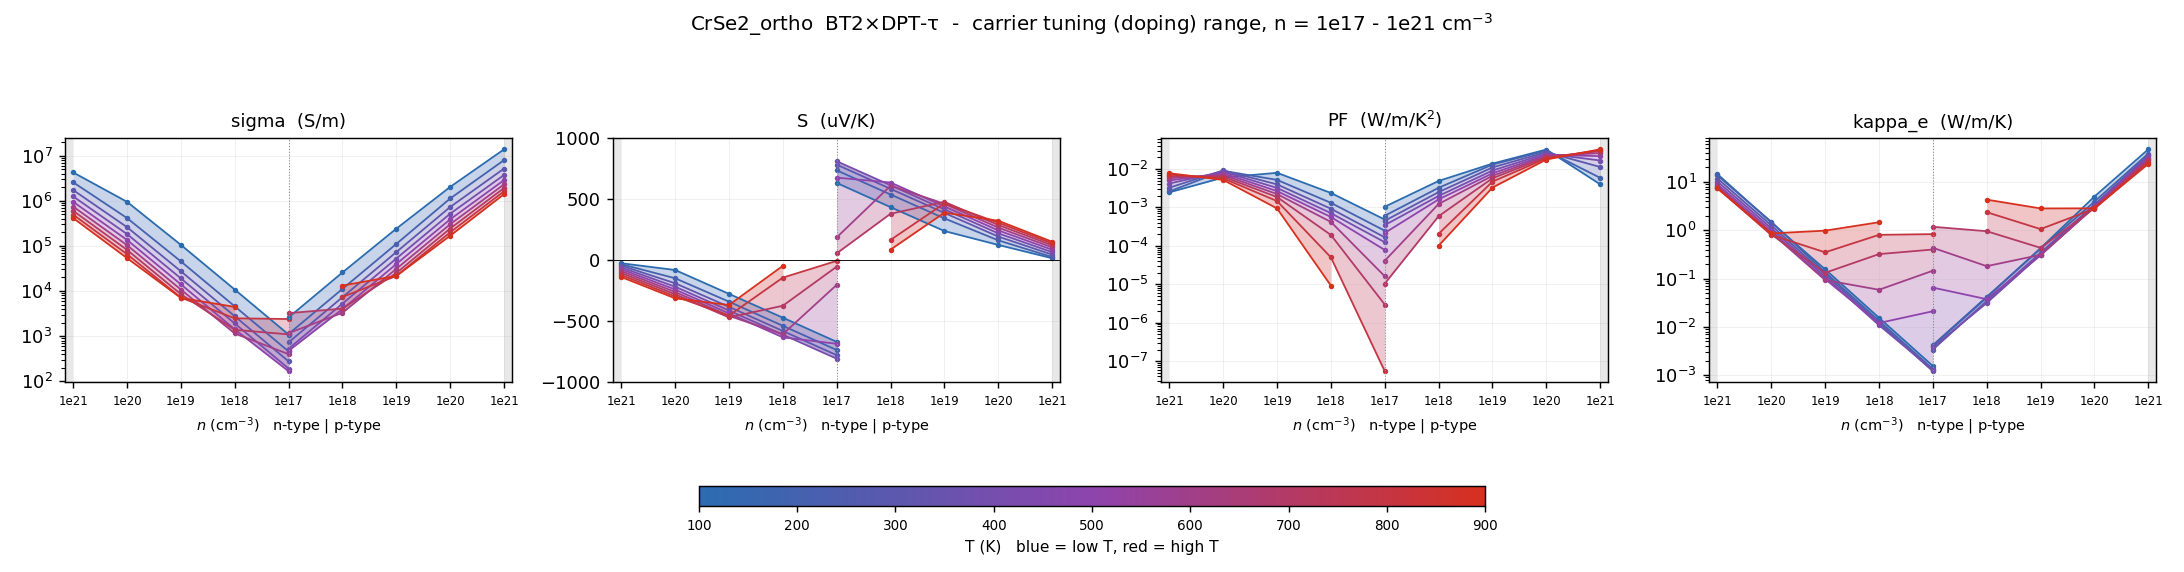

The file beside this chart, header and first rows:
# dataset=BT2_DPTtau  label=BT2×DPT-τ  r…
T_K, type, n_cell_cm-3, n_2D_cm-2, carriers_per_atom, in_interpret_range, sigma_S/m, S_uV/K, PF_W/mK2, kappa_e_W/mK, mu_cm2/Vs, flag
100, n, -1e+21, 2e+14, 0.05933, NO, 4.23549e+06, -24.14, 0.002469, 14.62, 91.83, 
100, n, -1e+20, 2e+13, 0.005933, yes, 945841, -79.51, 0.00598, 1.446, 205.1, 
100, n, -1e+19, 2e+12, 0.0005933, yes, 105061, -275, 0.007945, 0.1554, 227.8, 
100, n, -1e+18, 2e+11, 5.93323e-05, yes, 10750, -470.1, 0.002376, 0.01543, 233.1, 
100, n, -1e+17, 2e+10, 5.93323e-06, yes, 1082, -668.2, 0.0004832, 0.001544, 234.6, 
100, p, 1e+17, 2e+10, 5.93323e-06, yes, 2592, 633.6, 0.001041, 0.004038, 561.9, 
100, p, 1e+18, 2e+11, 5.93323e-05, yes, 25734, 435.4, 0.004879, 0.04059, 557.9, 
100, p, 1e+19, 2e+12, 0.0005933, yes, 240421, 239.6, 0.01381, 0.4256, 521.3, 
100, p, 1e+20, 2e+13, 0.005933, yes, 2.02302e+06, 125.9, 0.03207, 4.995, 438.6, 
100, p, 1e+21, 2e+14, 0.05933, NO, 1.37663e+07, 17.01, 0.003981, 47.53, 298.5, 
200, n, -1e+21, 2e+14, 0.05933, NO, 2.56206e+06, -31.89, 0.002605, 13.66, 55.55, 
200, n, -1e+20, 2e+13, 0.005933, yes, 413340, -147.2, 0.008956, 1.504, 89.62, 
200, n, -1e+19, 2e+12, 0.0005933, yes, 45245, -338.9, 0.005196, 0.1349, 98.1, 
200, n, -1e+18, 2e+11, 5.93323e-05, yes, 4566, -536.8, 0.001315, 0.01333, 98.99, 
200, n, -1e+17, 2e+10, 5.93323e-06, yes, 457.4, -735.1, 0.0002472, 0.00133, 99.17, 
200, p, 1e+17, 2e+10, 5.93323e-06, yes, 1116, 737.2, 0.0006064, 0.004174, 241.9, 
200, p, 1e+18, 2e+11, 5.93323e-05, yes, 11148, 539.1, 0.003239, 0.04182, 241.7, 
200, p, 1e+19, 2e+12, 0.0005933, yes, 110457, 343.4, 0.01302, 0.4179, 239.5, 
200, p, 1e+20, 2e+13, 0.005933, yes, 1.12138e+06, 163.5, 0.02996, 3.916, 243.1, 
200, p, 1e+21, 2e+14, 0.05933, NO, 7.94575e+06, 27.18, 0.00587, 38.86, 172.3, 
300, n, -1e+21, 2e+14, 0.05933, NO, 1.72285e+06, -43.48, 0.003258, 11.81, 37.35, 
300, n, -1e+20, 2e+13, 0.005933, yes, 259600, -188.1, 0.009185, 1.263, 56.28, 
300, n, -1e+19, 2e+12, 0.0005933, yes, 27365, -381.1, 0.003974, 0.1217, 59.33, 
300, n, -1e+18, 2e+11, 5.93323e-05, yes, 2752, -579, 0.0009228, 0.0121, 59.67, 
300, n, -1e+17, 2e+10, 5.93323e-06, yes, 275.4, -777.3, 0.0001664, 0.001202, 59.7, 
300, p, 1e+17, 2e+10, 5.93323e-06, yes, 729.3, 783.8, 0.0004481, 0.003394, 158.1, 
300, p, 1e+18, 2e+11, 5.93323e-05, yes, 7292, 585.6, 0.002501, 0.03414, 158.1, 
300, p, 1e+19, 2e+12, 0.0005933, yes, 72815, 388, 0.01096, 0.3416, 157.9, 
300, p, 1e+20, 2e+13, 0.005933, yes, 726855, 194.3, 0.02745, 3.412, 157.6, 
300, p, 1e+21, 2e+14, 0.05933, NO, 5.15914e+06, 46.68, 0.01124, 35.78, 111.9, 
400, n, -1e+21, 2e+14, 0.05933, NO, 1.24534e+06, -57.98, 0.004187, 10.23, 27, 
400, n, -1e+20, 2e+13, 0.005933, yes, 182357, -216.3, 0.008532, 1.104, 39.54, 
400, n, -1e+19, 2e+12, 0.0005933, yes, 19006, -411.1, 0.003212, 0.1086, 41.21, 
400, n, -1e+18, 2e+11, 5.93323e-05, yes, 1909, -609.2, 0.0007083, 0.01083, 41.39, 
400, n, -1e+17, 2e+10, 5.93323e-06, yes, 191.2, -806.3, 0.0001243, 0.001277, 41.45, 
400, p, 1e+17, 2e+10, 5.93323e-06, yes, 526, 811.5, 0.0003464, 0.003766, 114, 
400, p, 1e+18, 2e+11, 5.93323e-05, yes, 5253, 614.8, 0.001986, 0.03126, 113.9, 
400, p, 1e+19, 2e+12, 0.0005933, yes, 52451, 416.8, 0.00911, 0.3138, 113.7, 
400, p, 1e+20, 2e+13, 0.005933, yes, 516191, 220.7, 0.02515, 3.208, 111.9, 
400, p, 1e+21, 2e+14, 0.05933, NO, 3.7204e+06, 66.83, 0.01662, 33.9, 80.66, 
500, n, -1e+21, 2e+14, 0.05933, NO, 945258, -72.86, 0.005018, 8.959, 20.49, 
500, n, -1e+20, 2e+13, 0.005933, yes, 135299, -239.2, 0.007743, 0.9798, 29.33, 
500, n, -1e+19, 2e+12, 0.0005933, yes, 14042, -434.9, 0.002656, 0.09745, 30.44, 
500, n, -1e+18, 2e+11, 5.93323e-05, yes, 1412, -631.2, 0.0005626, 0.01201, 30.62, 
500, n, -1e+17, 2e+10, 5.93323e-06, yes, 166.5, -684.2, 7.79577e-05, 0.02105, 36.11, 
500, p, 1e+17, 2e+10, 5.93323e-06, yes, 472.3, 677.1, 0.0002166, 0.06504, 102.4, 
500, p, 1e+18, 2e+11, 5.93323e-05, yes, 3978, 637.3, 0.001616, 0.03741, 86.24, 
500, p, 1e+19, 2e+12, 0.0005933, yes, 39615, 441.2, 0.00771, 0.303, 85.89, 
500, p, 1e+20, 2e+13, 0.005933, yes, 387310, 245, 0.02325, 3.092, 83.97, 
500, p, 1e+21, 2e+14, 0.05933, NO, 2.86753e+06, 86.83, 0.02162, 32.07, 62.17, 
600, n, -1e+21, 2e+14, 0.05933, NO, 741899, -88.12, 0.005761, 8.155, 16.09, 
600, n, -1e+20, 2e+13, 0.005933, yes, 103781, -259.4, 0.006981, 0.883, 22.5, 
600, n, -1e+19, 2e+12, 0.0005933, yes, 10753, -454.9, 0.002225, 0.09317, 23.31, 
600, n, -1e+18, 2e+11, 5.93323e-05, yes, 1145, -605, 0.000419, 0.0586, 24.81, 
600, n, -1e+17, 2e+10, 5.93323e-06, yes, 397.8, -201.3, 1.61225e-05, 0.1454, 86.25, 
600, p, 1e+17, 2e+10, 5.93323e-06, yes, 1166, 187.5, 4.09894e-05, 0.4341, 252.8, 
600, p, 1e+18, 2e+11, 5.93323e-05, yes, 3297, 610.8, 0.00123, 0.1806, 71.47, 
600, p, 1e+19, 2e+12, 0.0005933, yes, 30952, 463.3, 0.006643, 0.3102, 67.11, 
600, p, 1e+20, 2e+13, 0.005933, yes, 301822, 267.9, 0.02165, 2.995, 65.44, 
... 31 more rows
